Run: headless pygame with SDL's dummy video driver; simulated clock (each Clock.tick advances the game by its frame time, no real sleeping); random seed 0; keys injected as events and as key.get_pressed() state; no mouse input.
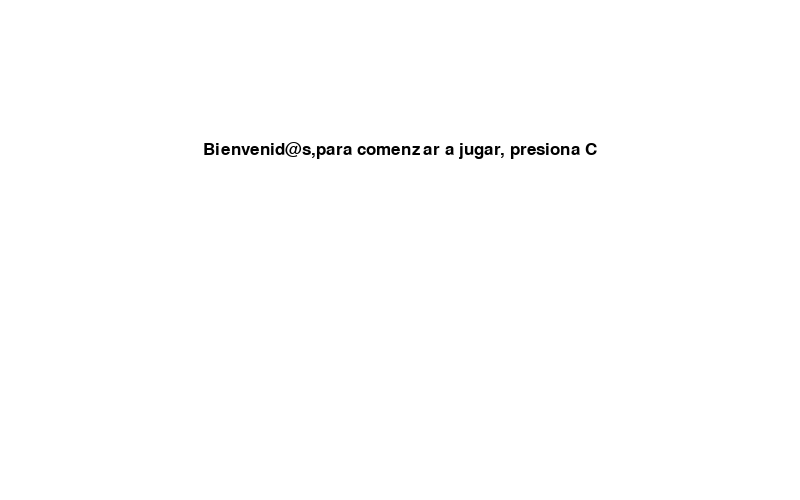
Frame 1 of 4 · flips 1–60 · no input
Frame 2 of 4 · flips 61–180 · tapped SPACE, RETURN · held RIGHT (→), D · screen unchanged from frame 1, image omitted
Frame 3 of 4 · flips 181–300 · held DOWN (↓), S · screen unchanged from frame 2, image omitted
Frame 4 of 4 · flips 301–420 · held LEFT (←), A, UP (↑), W · screen unchanged from frame 3, image omitted

The pygame program that drew these frames:

import pygame
import random
import time

Blanco = (255, 255, 255)
Negro = (0, 0, 0)
Rojo = (255, 0, 0)

pygame.init()
superficie = pygame.display.set_mode((800,500))
pygame.display.set_caption('Serpiente')

mover_x = 300
mover_y = 300
mover_x_cambio = 0
mover_y_cambio = 0

serp_tamano = 10
ancho = 800
altura = 500
cuadro = 15

font = pygame.font.SysFont(None, 25)

listaSerpiente = []
largoSerpiente = 1

azarManzanaX = round(random.randrange(0, 300 - 20)/20.0)*20.0
azarManzanaY = round(random.randrange(0, 300 - 20)/20.0)*20.0

reloj = pygame.time.Clock()

def intro_juego():
	intro = True
	while intro:
		for event in pygame.event.get():
			if event.type == pygame.QUIT:
				pygame.quit()
				quit()
			if event.type == pygame.KEYDOWN:
				if event.key == pygame.K_c:
					intro = False
				elif event.type == pygame.K_q:
					pygame.quit()
					quit()

		superficie.fill(Blanco)
		message_to_screen("Bienvenid@s,para comenzar a jugar, presiona C", Negro, -100)
		pygame.display.update()
		reloj.tick(5)

def serpiente (serp_tamano, listaSerpiente):
	for i in listaSerpiente:
		pygame.draw.rect(superficie, Negro, [i[0], i[1], serp_tamano, serp_tamano])

def message_to_screen(msg, color,  y_displace=0):
	textSur, textRect = text_objetos(msg, color)
	textRect.center = (ancho/2), (altura/2) + y_displace
	superficie.blit(textSur, textRect)

def text_objetos(text, color):
	textSuperficie = font.render(text, True, color)
	return textSuperficie, textSuperficie.get_rect()

def puntos(score):
	text = font.render("Puntos: " + str(score), True, Negro)
	superficie.blit(text, [0, 0])


def pausa():
	pausado = True

	while pausado:

		for event in pygame.event.get():
			if event.type == pygame.QUIT:
				pygame.quit()
				quit()
			if event.type == pygame.KEYDOWN:
				if event.key == pygame.K_q:
					pygame.quit()
					quit()
				elif event.key == pygame.K_c:
					pausado = False

		superficie.fill(Blanco)
		message_to_screen("PAUSA, para continuar presiona C", Negro)
		pygame.display.update()
		reloj.tick(5)

def gameLoop():
	gameExit = False

	mover_x = 300
	mover_y = 300

	mover_x_cambio = 0
	mover_y_cambio = 0

	listaSerpiente = []
	largoSerpiente = 1

	azarManzanaX = round(random.randrange(0, 300 - 20)/20.0)*20.0
	azarManzanaY = round(random.randrange(0, 300 - 20)/20.0)*20.0

	while not gameExit:

		for event in pygame.event.get():
			if event.type == pygame.QUIT:
				gameExit = True
		if event.type == pygame.KEYDOWN:
			if event.key == pygame.K_LEFT:
				mover_x_cambio = - serp_tamano
				mover_y_cambio = 0
			elif event.key == pygame.K_RIGHT:
				mover_x_cambio = serp_tamano
				mover_y_cambio = 0
			elif event.key == pygame.K_UP:
				mover_y_cambio = - serp_tamano
				mover_x_cambio = 0
			elif event.key == pygame.K_DOWN:
				mover_y_cambio = serp_tamano
				mover_x_cambio = 0
			elif event.key == pygame.K_p:
				pausa()

		if mover_x >= ancho or mover_x < 0 or mover_y >= altura or mover_y <0:
			gameExit = True

		mover_y += mover_y_cambio
		mover_x += mover_x_cambio
		superficie.fill(Blanco)
		pygame.draw.rect(superficie, Rojo, [azarManzanaX, azarManzanaY, 10, 10])

		cabezaSerpiente = []

		cabezaSerpiente.append(mover_x)
		cabezaSerpiente.append(mover_y)
		listaSerpiente.append(cabezaSerpiente)
		if len(listaSerpiente)> largoSerpiente:
			del listaSerpiente[0]
		serpiente(serp_tamano, listaSerpiente)
		puntos(largoSerpiente-1)
		pygame.display.update()

		if mover_x == azarManzanaX and mover_y == azarManzanaY:
			azarManzanaX = round(random.randrange(0, 300 - 10)/10.0)*10.0
			azarManzanaY = round(random.randrange(0, 300 - 10)/10.0)*10.0
			largoSerpiente += 1

		reloj.tick(cuadro)


	superficie.fill(Negro)
	message_to_screen("Has perdido", Rojo)
	pygame.display.update()
	time.sleep(3)

	pygame.quit()
	quit()

intro_juego()
gameLoop()
